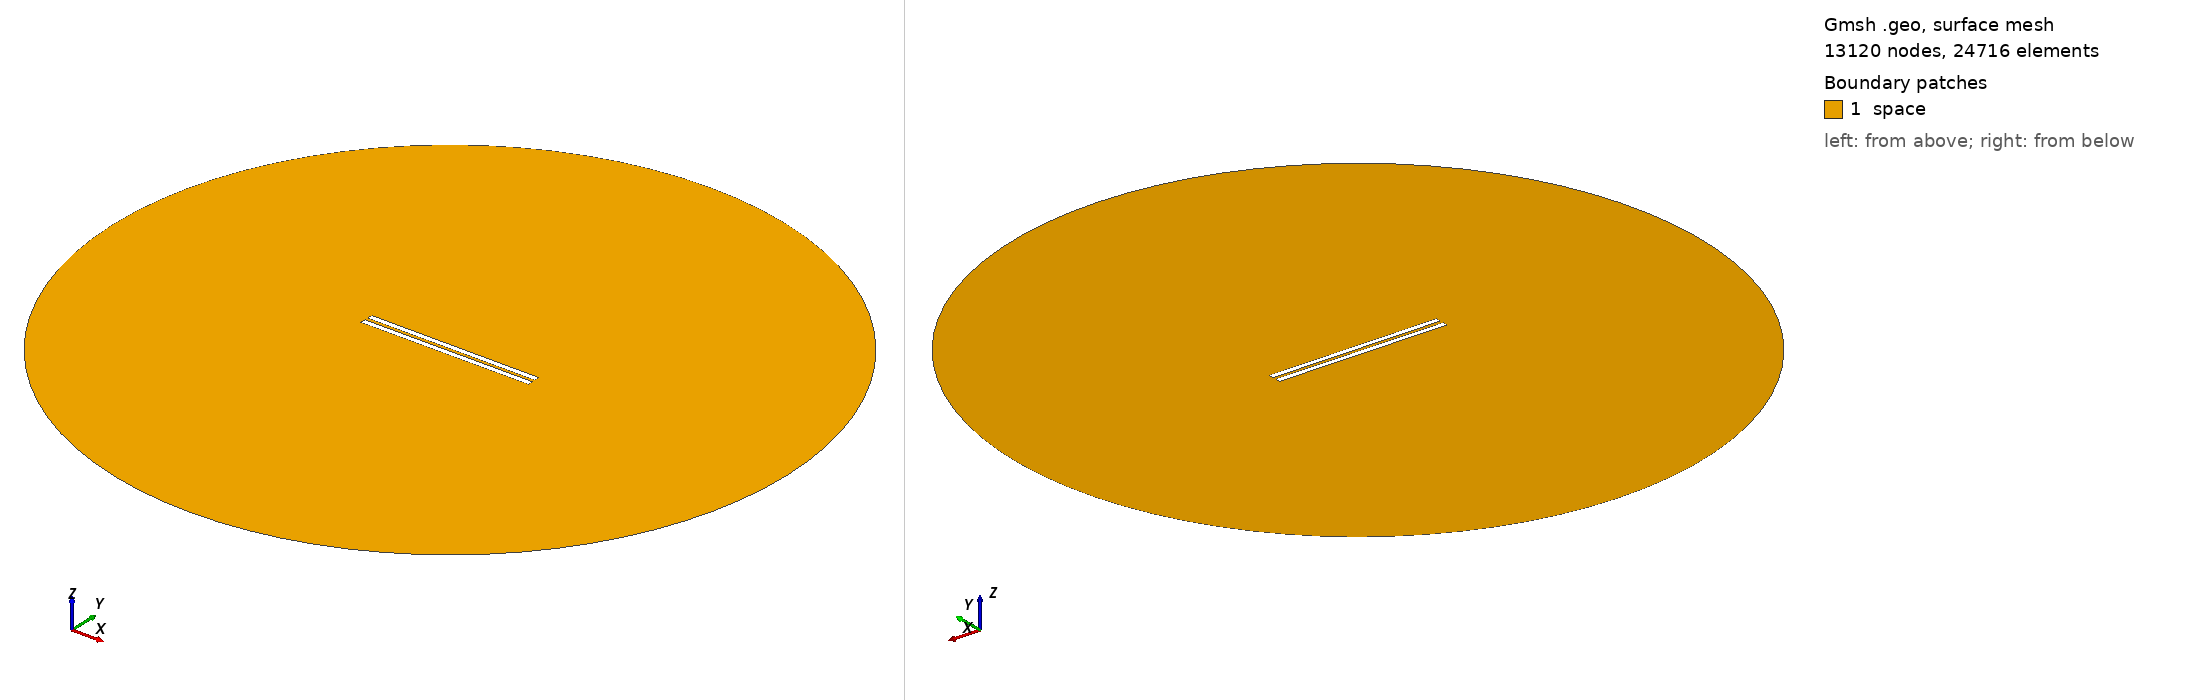

Gmsh geometry script, surface-meshed: 13120 nodes, 24716 surface elements. Boundary patches (legend numbers): 1 space. Left view from above one corner, right view from below the opposite corner. Legend entries are the model's physical surfaces. The drawing asked Gmsh for element sizes between 1% and 20% of the model's largest extent; the script's own settings can give other sizes.

=== 546.geo (drawn) ===
// Set the geometry kernel
SetFactory("OpenCASCADE");

//---------------------------------------
// Rectangles
//---------------------------------------

// Rectangle 1 (top)
Point(1) = {-49.62222222222222, 0.9722222222222222, 0, 1.0};
Point(2) = {49.62222222222222, 0.9722222222222222, 0, 1.0};
Point(3) = {49.62222222222222, 4.216666666666667, 0, 1.0};
Point(4) = {-49.62222222222222, 4.216666666666667, 0, 1.0};

Line(1) = {1, 2};
Line(2) = {2, 3};
Line(3) = {3, 4};
Line(4) = {4, 1};

Line Loop(1) = {1, 2, 3, 4};
Plane Surface(1) = {1};

Rotate { {0, 0, 1}, {0,  0.9722222222222222,  0}, -0.002 } {
  Surface{1};
}

// Rectangle 2 (bottom)
Point(5) = {-49.62222222222222, -0.9722222222222222, 0, 1.0};
Point(6) = {49.62222222222222, -0.9722222222222222, 0, 1.0};
Point(7) = {49.62222222222222, -4.216666666666667, 0, 1.0};
Point(8) = {-49.62222222222222, -4.216666666666667, 0, 1.0};

Line(5) = {5, 6};
Line(6) = {6, 7};
Line(7) = {7, 8};
Line(8) = {8, 5};

Line Loop(2) = {5, 6, 7, 8};
Plane Surface(2) = {2}; 


//---------------------------------------
// Circle
//---------------------------------------

// Define points
Point(9) = {0, 0, 0};        // Center
Point(10) = {200, 0, 0};     // Start point
Point(11) = {0, 200, 0};     // 90 degrees
Point(12) = {-200, 0, 0};    // 180 degrees
Point(13) = {0, -200, 0};    // 270 degrees

// Define circle arcs (each needs start, center, end)
Circle(9) = {10, 9, 11};
Circle(10) = {11, 9, 12};
Circle(11) = {12, 9, 13};
Circle(12) = {13, 9, 10};

// Define curve loop and surface if needed
Curve Loop(3) = {9, 10, 11, 12};
Surface(3) = {3};

// Subtract Rectangles from Circle
BooleanDifference{ Surface{3}; Delete; }{ Surface{1}; Surface{2}; Delete; }

//---------------------------------------
// Transfinite Lines and Surface
//---------------------------------------
r = 7;
Transfinite Line {1, 3} = 50*r Using Progression 1;
Transfinite Line {2, 4} = 2*r Using Progression 1;
Transfinite Line {5, 7} = 50*r Using Progression 1;
Transfinite Line {6, 8} = 2*r Using Progression 1;
Transfinite Line {9, 10, 11, 12} = 20 Using Progression 1;

//---------------------------------------
// Define Physical Groups
//---------------------------------------                

//--- Physical Curves
// Physical groups for boundaries
Physical Line("force_segment", 10) = {1};
Physical Line("upper_plate", 11) = {2, 3, 4};
Physical Line("lower_plate", 12) = {5, 6, 7, 8};
Physical Line("boundary", 20) = {9, 10, 11, 12};

//--- Physical Surfaces
Physical Surface("space", 30) = {3};

//---------------------------------------
// 6. Generate the Mesh
//---------------------------------------
Mesh 2;  // 2D mesh generation
